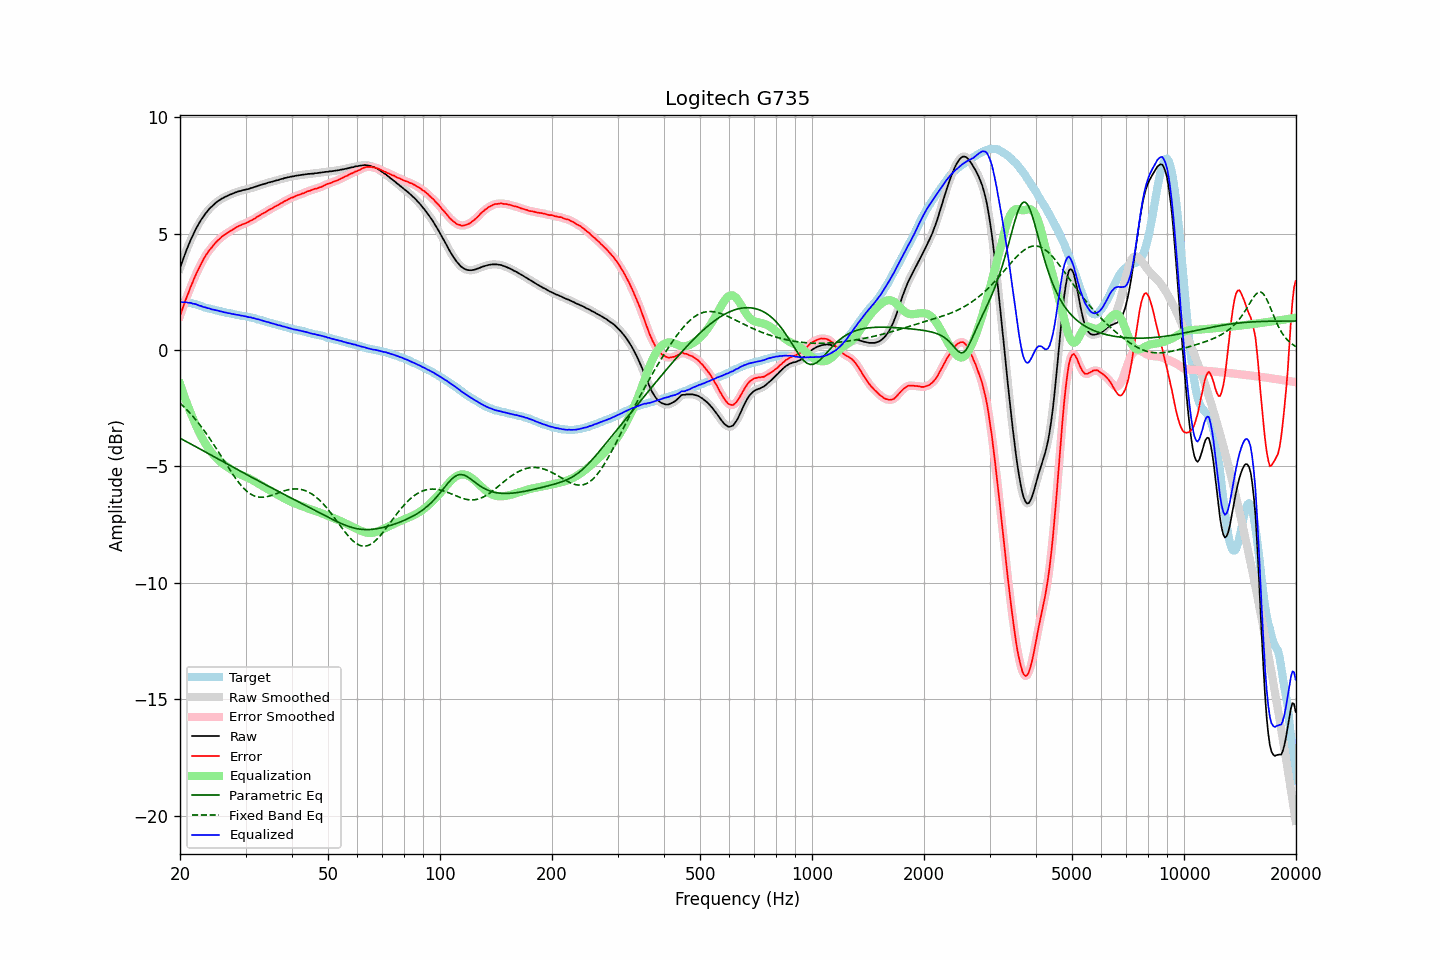

The file beside this chart, header and first rows:
frequency, raw, error, smoothed, error_smoothed, equalization, parametric_eq, fixed_band_eq, equalized_raw, equalized_smoothed, target
20.00, 3.50, 1.46, 3.50, 1.46, -1.46, -3.79, -2.28, 2.04, 2.04, 2.04
20.20, 3.71, 1.67, 3.71, 1.66, -1.66, -3.83, -2.35, 2.05, 2.05, 2.04
20.40, 3.90, 1.86, 3.91, 1.86, -1.86, -3.86, -2.41, 2.04, 2.05, 2.04
20.61, 4.10, 2.05, 4.10, 2.05, -2.05, -3.90, -2.48, 2.05, 2.05, 2.04
20.81, 4.28, 2.24, 4.28, 2.24, -2.24, -3.94, -2.55, 2.04, 2.04, 2.04
21.02, 4.45, 2.41, 4.46, 2.42, -2.42, -3.98, -2.62, 2.03, 2.04, 2.04
21.23, 4.62, 2.60, 4.62, 2.59, -2.60, -4.01, -2.70, 2.03, 2.02, 2.02
21.44, 4.78, 2.77, 4.78, 2.77, -2.77, -4.05, -2.77, 2.02, 2.01, 2.01
21.66, 4.92, 2.93, 4.93, 2.94, -2.93, -4.09, -2.85, 1.99, 2.00, 1.99
21.87, 5.07, 3.10, 5.07, 3.10, -3.10, -4.12, -2.93, 1.98, 1.98, 1.97
22.09, 5.21, 3.25, 5.21, 3.25, -3.25, -4.16, -3.02, 1.96, 1.96, 1.96
22.31, 5.33, 3.40, 5.34, 3.40, -3.40, -4.20, -3.10, 1.93, 1.94, 1.93
22.54, 5.45, 3.54, 5.46, 3.54, -3.55, -4.24, -3.19, 1.90, 1.91, 1.91
22.76, 5.57, 3.68, 5.57, 3.68, -3.68, -4.28, -3.28, 1.89, 1.88, 1.89
22.99, 5.67, 3.81, 5.67, 3.82, -3.81, -4.31, -3.37, 1.86, 1.86, 1.86
23.22, 5.77, 3.94, 5.77, 3.94, -3.93, -4.35, -3.46, 1.84, 1.84, 1.83
23.45, 5.87, 4.06, 5.87, 4.06, -4.05, -4.39, -3.56, 1.82, 1.82, 1.81
23.69, 5.95, 4.15, 5.96, 4.16, -4.16, -4.43, -3.66, 1.80, 1.80, 1.80
23.92, 6.04, 4.26, 6.04, 4.26, -4.26, -4.46, -3.76, 1.79, 1.78, 1.78
24.16, 6.11, 4.34, 6.11, 4.34, -4.35, -4.50, -3.86, 1.76, 1.76, 1.77
24.40, 6.17, 4.43, 6.18, 4.43, -4.44, -4.54, -3.96, 1.74, 1.74, 1.75
24.65, 6.24, 4.51, 6.24, 4.51, -4.52, -4.58, -4.07, 1.73, 1.72, 1.73
24.89, 6.30, 4.60, 6.30, 4.59, -4.59, -4.62, -4.17, 1.71, 1.71, 1.71
25.14, 6.36, 4.67, 6.36, 4.67, -4.66, -4.65, -4.28, 1.70, 1.70, 1.70
25.39, 6.41, 4.74, 6.41, 4.73, -4.73, -4.69, -4.39, 1.68, 1.68, 1.68
25.65, 6.45, 4.79, 6.46, 4.80, -4.80, -4.73, -4.50, 1.66, 1.66, 1.67
25.91, 6.50, 4.87, 6.50, 4.85, -4.85, -4.77, -4.61, 1.65, 1.64, 1.64
26.16, 6.53, 4.91, 6.54, 4.91, -4.91, -4.81, -4.72, 1.62, 1.63, 1.62
26.43, 6.57, 4.96, 6.57, 4.96, -4.96, -4.85, -4.83, 1.61, 1.61, 1.61
26.69, 6.60, 5.01, 6.60, 5.01, -5.01, -4.88, -4.94, 1.60, 1.60, 1.59
26.96, 6.63, 5.05, 6.64, 5.05, -5.05, -4.92, -5.05, 1.58, 1.58, 1.58
27.23, 6.67, 5.10, 6.67, 5.09, -5.10, -4.96, -5.15, 1.57, 1.57, 1.57
27.50, 6.69, 5.13, 6.70, 5.14, -5.14, -5.00, -5.26, 1.55, 1.56, 1.56
27.77, 6.72, 5.18, 6.72, 5.18, -5.18, -5.03, -5.36, 1.54, 1.54, 1.54
28.05, 6.75, 5.22, 6.75, 5.22, -5.22, -5.07, -5.46, 1.53, 1.53, 1.53
28.33, 6.77, 5.26, 6.78, 5.26, -5.26, -5.11, -5.55, 1.51, 1.52, 1.51
28.62, 6.80, 5.30, 6.80, 5.30, -5.30, -5.15, -5.65, 1.51, 1.50, 1.50
28.90, 6.82, 5.33, 6.82, 5.34, -5.33, -5.19, -5.73, 1.49, 1.49, 1.49
29.19, 6.83, 5.37, 6.84, 5.37, -5.36, -5.22, -5.82, 1.47, 1.48, 1.47
29.48, 6.86, 5.40, 6.86, 5.39, -5.39, -5.26, -5.89, 1.47, 1.46, 1.47
29.78, 6.87, 5.42, 6.87, 5.42, -5.42, -5.30, -5.97, 1.45, 1.45, 1.45
30.08, 6.89, 5.45, 6.89, 5.45, -5.45, -5.34, -6.03, 1.44, 1.44, 1.44
30.38, 6.90, 5.48, 6.91, 5.48, -5.48, -5.37, -6.09, 1.42, 1.42, 1.42
30.68, 6.92, 5.51, 6.92, 5.52, -5.52, -5.41, -6.14, 1.41, 1.41, 1.41
30.99, 6.95, 5.56, 6.94, 5.55, -5.55, -5.45, -6.19, 1.40, 1.39, 1.39
31.30, 6.96, 5.58, 6.97, 5.59, -5.59, -5.48, -6.23, 1.37, 1.38, 1.38
31.61, 6.99, 5.62, 6.99, 5.63, -5.63, -5.52, -6.26, 1.36, 1.36, 1.37
31.93, 7.01, 5.66, 7.01, 5.67, -5.67, -5.56, -6.29, 1.34, 1.34, 1.35
32.24, 7.03, 5.72, 7.04, 5.71, -5.71, -5.60, -6.31, 1.32, 1.33, 1.32
32.57, 7.06, 5.76, 7.06, 5.76, -5.75, -5.63, -6.32, 1.31, 1.31, 1.30
32.89, 7.08, 5.79, 7.08, 5.80, -5.79, -5.67, -6.33, 1.29, 1.29, 1.29
33.22, 7.10, 5.84, 7.10, 5.84, -5.84, -5.71, -6.33, 1.27, 1.27, 1.26
33.55, 7.12, 5.87, 7.12, 5.87, -5.88, -5.74, -6.33, 1.24, 1.24, 1.25
33.89, 7.14, 5.91, 7.14, 5.92, -5.92, -5.78, -6.32, 1.22, 1.23, 1.23
34.23, 7.16, 5.96, 7.17, 5.96, -5.96, -5.82, -6.30, 1.20, 1.21, 1.21
34.57, 7.19, 6.01, 7.19, 6.00, -6.00, -5.85, -6.29, 1.19, 1.19, 1.18
34.92, 7.20, 6.04, 7.20, 6.04, -6.04, -5.89, -6.27, 1.17, 1.17, 1.16
35.27, 7.22, 6.07, 7.22, 6.08, -6.08, -5.93, -6.25, 1.15, 1.15, 1.15
35.62, 7.24, 6.11, 7.24, 6.11, -6.11, -5.96, -6.22, 1.13, 1.13, 1.13
35.97, 7.26, 6.16, 7.26, 6.15, -6.15, -6.00, -6.20, 1.11, 1.11, 1.11
... 635 more rows
